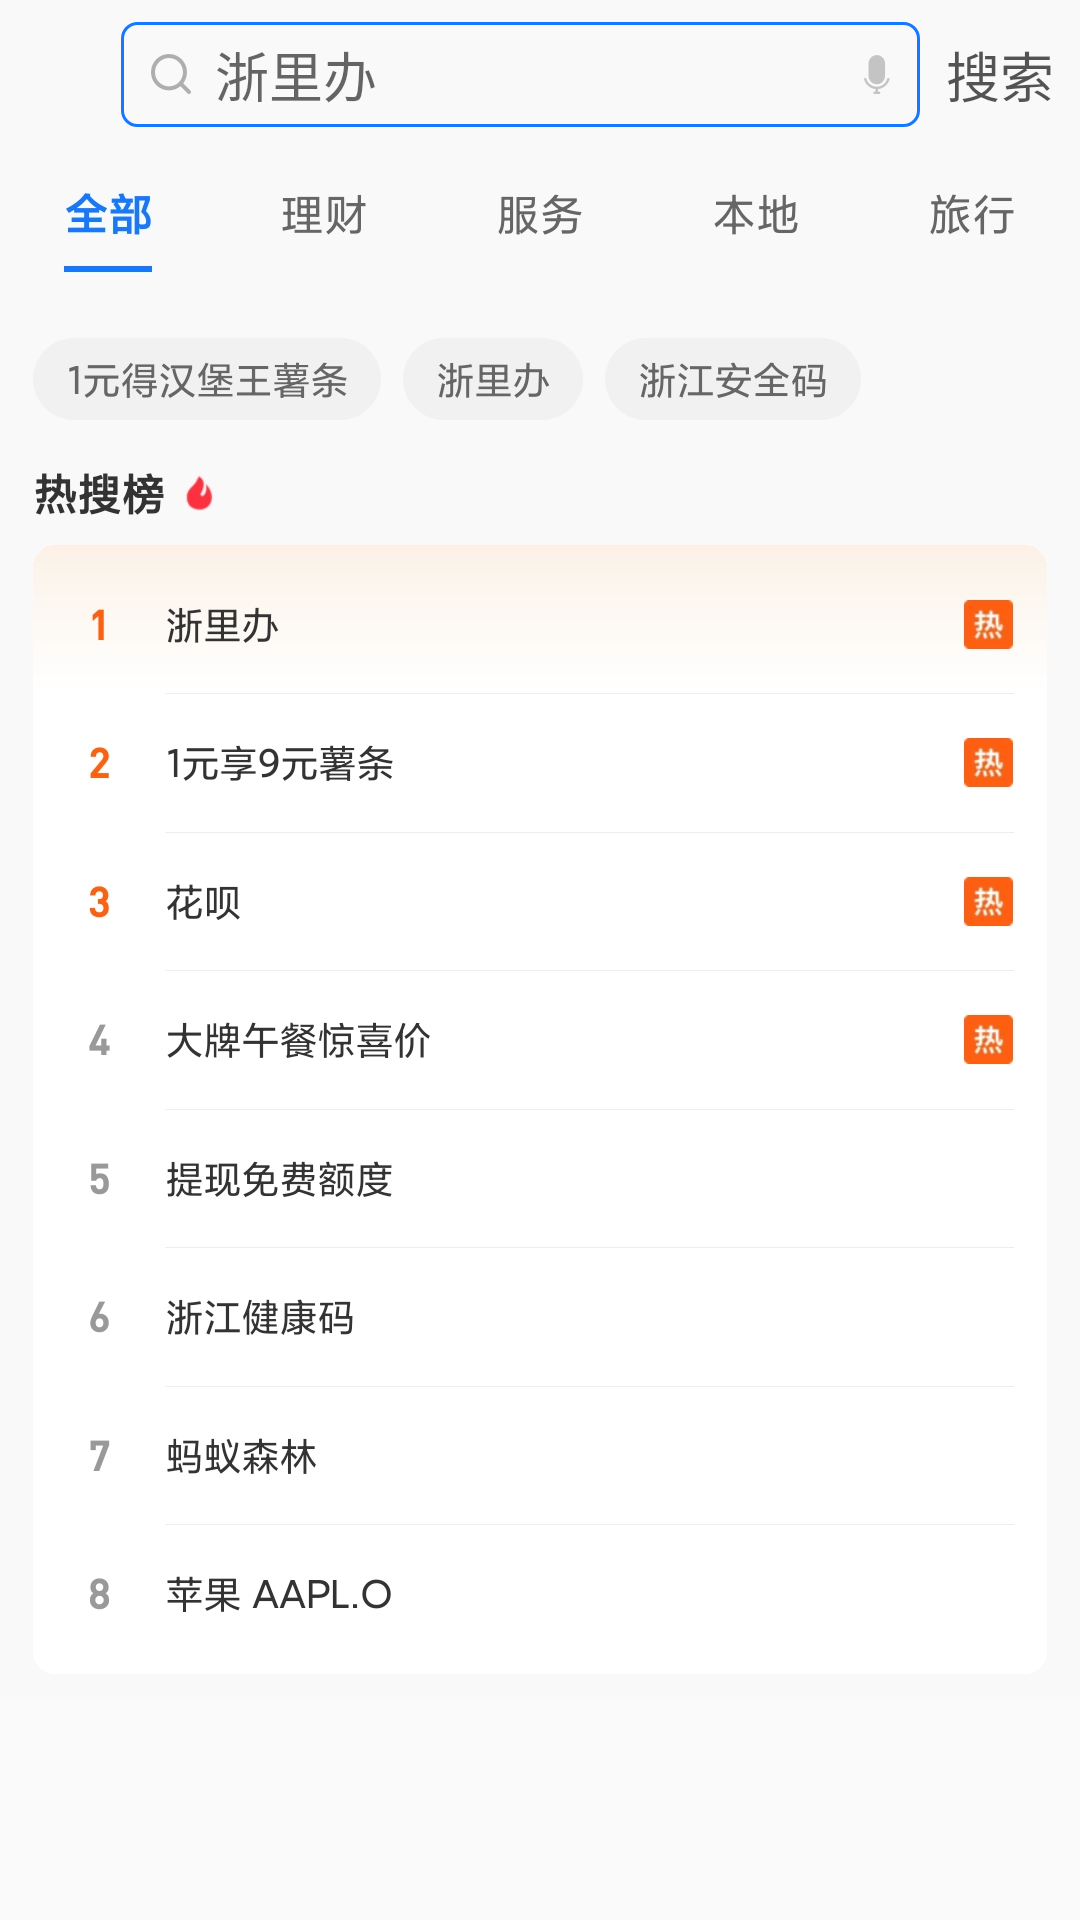

Write the Android layout XML for this screen, with the resource values it uses.
<!-- AndroidManifest.xml: application theme AppTheme -->
<!-- res/layout/activity_search.xml -->
<?xml version="1.0" encoding="utf-8"?>
<ScrollView xmlns:android="http://schemas.android.com/apk/res/android"
    android:layout_width="match_parent"
    android:layout_height="match_parent">

    <LinearLayout
        android:layout_width="match_parent"
        android:layout_height="match_parent"
        android:orientation="vertical"
        android:background="#f9f9f9">

        <LinearLayout
            android:layout_width="match_parent"
            android:layout_height="50dp"
            android:layout_marginLeft="5dp"
            android:gravity="center">

            <FrameLayout
                android:layout_width="0dp"
                android:layout_height="match_parent"
                android:layout_weight="2">

                <ImageButton
                    android:id="@+id/back"
                    android:layout_width="wrap_content"
                    android:layout_height="wrap_content"
                    android:background="#0000"
                    android:layout_gravity="center"
                    android:onClick="back"
                    android:src="@drawable/ic_baseline_arrow_back_ios_24" />
            </FrameLayout>

            <FrameLayout
                android:layout_width="0dp"
                android:layout_height="match_parent"
                android:layout_weight="15">

                <EditText
                    android:id="@+id/search_et"
                    android:layout_width="match_parent"
                    android:layout_height="35dp"
                    android:background="@drawable/ed_bg"
                    android:paddingHorizontal="10dp"
                    android:hint="浙里办"
                    android:drawablePadding="8dp"
                    android:drawableLeft="@drawable/visitor_titlebar_search"
                    android:drawableRight="@drawable/visitor_titlebar_voice"
                    android:layout_gravity="center"/>
            </FrameLayout>

            <TextView
                android:id="@+id/search_start"
                android:layout_width="0dp"
                android:layout_height="wrap_content"
                android:layout_weight="3"
                android:gravity="center"
                android:onClick="search"
                android:textColor="#a000"
                android:textSize="18sp"
                android:text="搜索" />
        </LinearLayout>

        <ImageView
            android:id="@+id/search_bg"
            android:layout_width="match_parent"
            android:layout_height="wrap_content"
            android:src="@drawable/zfb_search_bg"/>

        <androidx.recyclerview.widget.RecyclerView
            android:id="@+id/result_list"
            android:layout_width="match_parent"
            android:layout_height="wrap_content" />

    </LinearLayout>
</ScrollView>
<!-- resources referenced by this layout -->
<resources>
  <!-- drawable ed_bg (drawable) -->
  <?xml version="1.0" encoding="utf-8"?>
  <shape xmlns:android="http://schemas.android.com/apk/res/android">
      <corners android:radius="5dp" />
      <stroke
          android:width="3px"
          android:color="#1678ff" />
  </shape>
  <!-- drawable visitor_titlebar_search: webp bitmap (drawable-xxhdpi, 532 bytes) -->
  <!-- drawable visitor_titlebar_voice: webp bitmap (drawable-xxhdpi, 348 bytes) -->
  <!-- drawable zfb_search_bg: png bitmap (drawable-nodpi, 115948 bytes) -->
  <style name="AppTheme" parent="Theme.AppCompat.Light.NoActionBar">
          
          <item name="colorPrimary">@color/colorPrimary</item>
          <item name="colorPrimaryDark">@color/colorPrimaryDark</item>
          <item name="colorAccent">@color/colorAccent</item>
      </style>
  <color name="colorPrimary">#6200EE</color>
  <color name="colorPrimaryDark">#3700B3</color>
  <color name="colorAccent">#03DAC5</color>
</resources>
